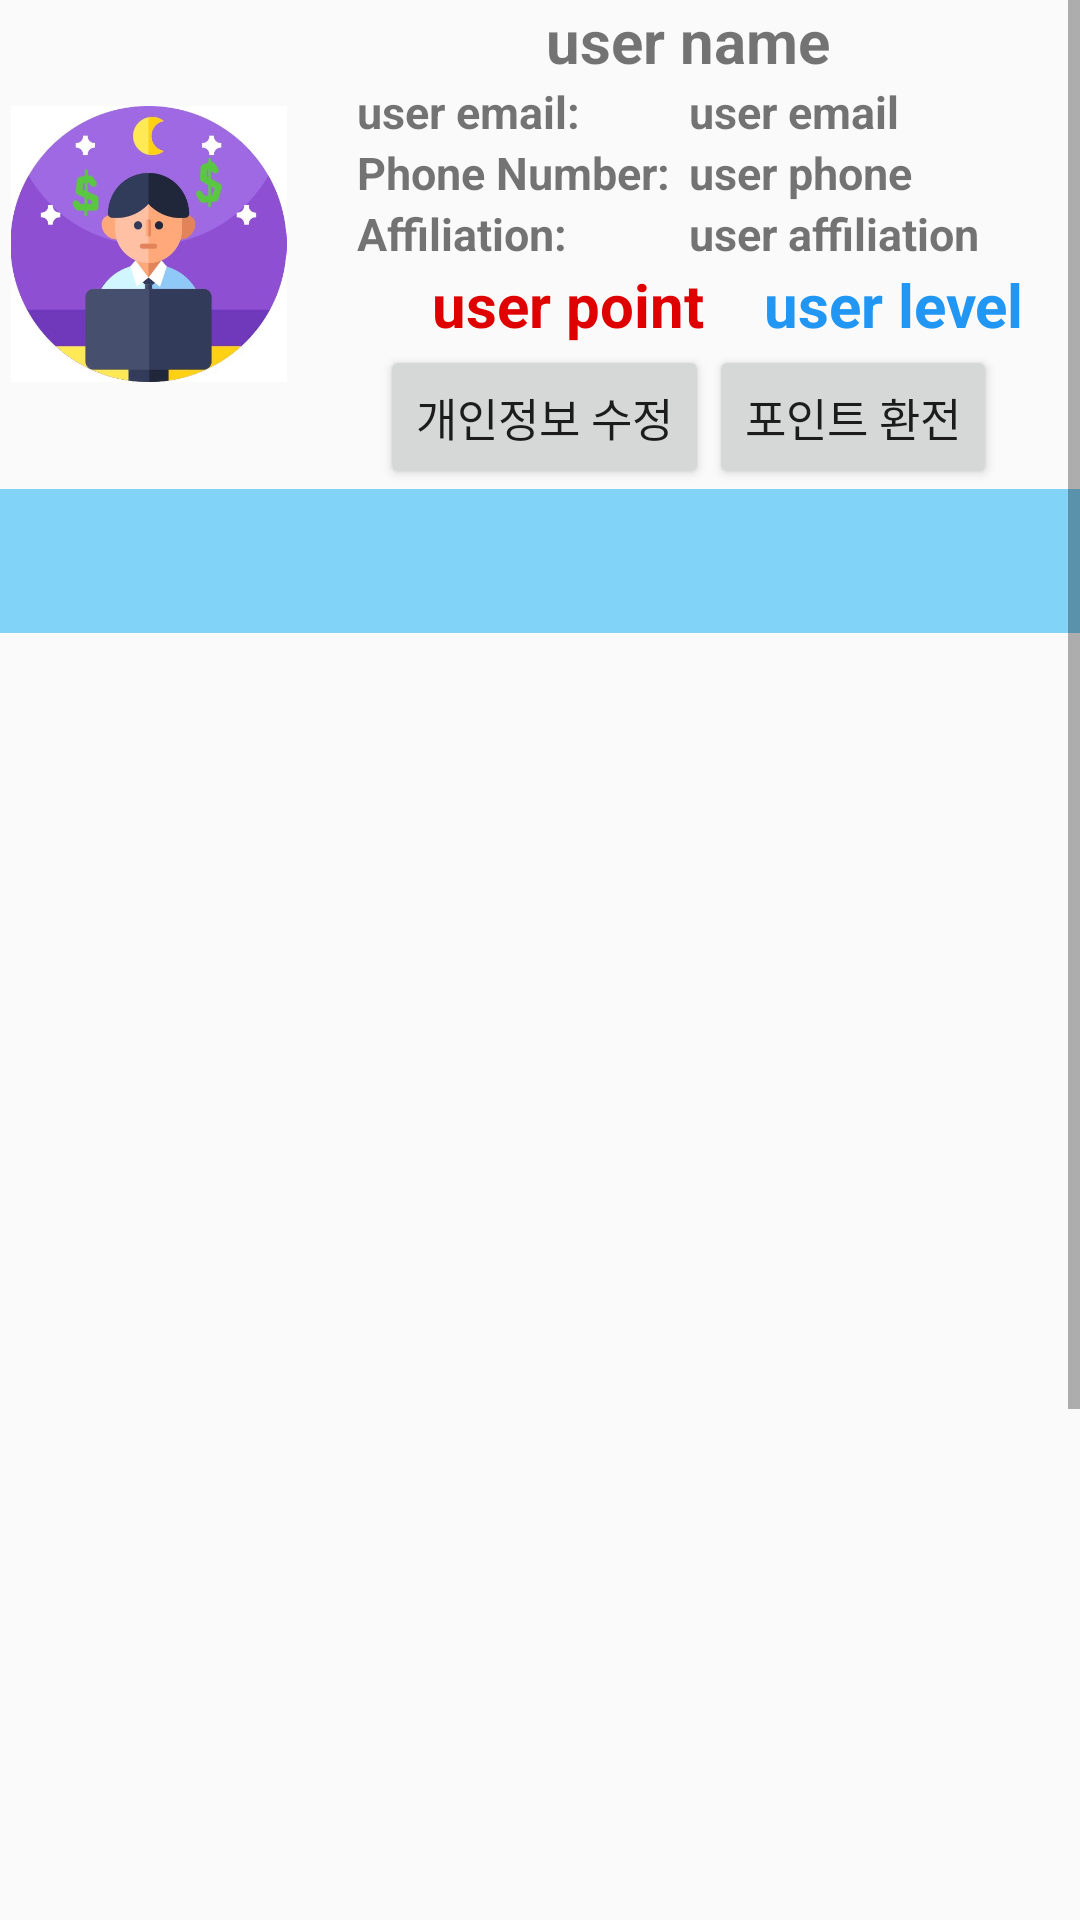

Layout XML and referenced resources for this Android screen:
<!-- AndroidManifest.xml: application theme AppTheme -->
<!-- res/layout/fragment_total_info.xml -->
<?xml version="1.0" encoding="utf-8"?>
<RelativeLayout xmlns:android="http://schemas.android.com/apk/res/android"
    android:layout_width="match_parent"
    android:layout_height="match_parent"
    android:orientation="vertical">

    <ScrollView
        android:layout_width="match_parent"
        android:layout_height="match_parent">
   <LinearLayout
       android:layout_width="match_parent"
       android:layout_height="match_parent"
       android:orientation="vertical">
    <LinearLayout
        android:layout_width="match_parent"
        android:layout_height="wrap_content"
        android:orientation="horizontal">

        <ImageView
            android:layout_width="99dp"
            android:layout_height="92dp"
            android:src="@drawable/mypage_user_icon"
            android:layout_gravity="center"/>
        <LinearLayout
            android:layout_width="match_parent"
            android:layout_height="wrap_content"
            android:orientation="vertical">

            <TextView
                android:id="@+id/user_name_mypage"
                android:layout_width="match_parent"
                android:layout_height="wrap_content"
                android:layout_weight="1"
                android:gravity="center"
                android:text="user name"
                android:textSize="20sp"
                android:textStyle="bold" />
            <LinearLayout
                android:layout_width="match_parent"
                android:layout_height="wrap_content"
                android:orientation="horizontal">
                <TextView
                    android:layout_width="match_parent"
                    android:layout_height="wrap_content"
                    android:layout_weight="1"
                    android:gravity="left"
                    android:paddingLeft="20dp"
                    android:text="user email:"
                    android:textSize="15sp"
                    android:textStyle="bold" />

                <TextView
                    android:id="@+id/user_email_mypage"
                    android:layout_width="match_parent"
                    android:layout_height="wrap_content"
                    android:layout_weight="1"
                    android:gravity="left"
                    android:text="user email"
                    android:textSize="15sp"
                    android:textStyle="bold" />
            </LinearLayout>

            <LinearLayout
                android:layout_width="match_parent"
                android:layout_height="wrap_content"
                android:orientation="horizontal">
                <TextView
                    android:layout_width="match_parent"
                    android:layout_height="wrap_content"
                    android:layout_weight="1"
                    android:gravity="left"
                    android:paddingLeft="20dp"
                    android:text="Phone Number:"
                    android:textSize="15sp"
                    android:textStyle="bold" />

                <TextView
                    android:id="@+id/user_phone_mypage"
                    android:layout_width="match_parent"
                    android:layout_height="wrap_content"
                    android:layout_weight="1"
                    android:gravity="left"
                    android:text="user phone"
                    android:textSize="15sp"
                    android:textStyle="bold" />
            </LinearLayout>

            <LinearLayout
                android:layout_width="match_parent"
                android:layout_height="wrap_content"
                android:orientation="horizontal">
                <TextView
                    android:layout_width="match_parent"
                    android:layout_height="wrap_content"
                    android:layout_weight="1"
                    android:gravity="left"
                    android:paddingLeft="20dp"
                    android:text="Affiliation:"
                    android:textSize="15sp"
                    android:textStyle="bold" />

                <TextView
                    android:id="@+id/user_affiliation_mypage"
                    android:layout_width="match_parent"
                    android:layout_height="wrap_content"
                    android:layout_weight="1"
                    android:gravity="left"
                    android:text="user affiliation"
                    android:textSize="15sp"
                    android:textStyle="bold" />
            </LinearLayout>

            <LinearLayout
                android:layout_width="match_parent"
                android:layout_height="wrap_content"
                android:orientation="horizontal">

                <ImageView
                    android:layout_width="45dp"
                    android:layout_height="match_parent"
                    android:paddingLeft="20dp"
                    android:src="@drawable/point" />

                <TextView
                    android:id="@+id/user_point_mypage"
                    android:layout_width="wrap_content"
                    android:layout_height="wrap_content"
                    android:gravity="left"
                    android:text="user point"
                    android:textColor="#DF0101"
                    android:textSize="20sp"
                    android:textStyle="bold" />

                <TextView
                    android:id="@+id/user_level_mypage"
                    android:layout_width="match_parent"
                    android:layout_height="match_parent"
                    android:layout_gravity="center"
                    android:gravity="left"
                    android:paddingLeft="20dp"
                    android:text="user level"
                    android:textColor="#2196F3"
                    android:textSize="20sp"
                    android:textStyle="bold" />
            </LinearLayout>

            <LinearLayout
                android:layout_width="match_parent"
                android:layout_height="wrap_content"
                android:orientation="horizontal"
                android:gravity="center">

                <Button
                    android:layout_width="wrap_content"
                    android:layout_height="wrap_content"
                    android:text="개인정보 수정"
                    android:textSize="15sp"
                    android:id="@+id/update_user_info_btn"/>

                <Button
                    android:layout_width="wrap_content"
                    android:layout_height="wrap_content"
                    android:text="포인트 환전"
                    android:textSize="15sp"
                    android:id="@+id/exchange_point_btn"/>
            </LinearLayout>
        </LinearLayout>

    </LinearLayout>


                <com.google.android.material.tabs.TabLayout
                    android:id="@+id/tabs"
                    android:layout_width="match_parent"
                    android:layout_height="match_parent"
                    android:background="#7C03A9F4" />

                <androidx.viewpager.widget.ViewPager
                    android:id="@+id/viewpager"
                    android:layout_width="match_parent"
                    android:layout_height="661dp" />
                
   </LinearLayout>
    </ScrollView>
</RelativeLayout>
<!-- resources referenced by this layout -->
<resources>
  <!-- drawable mypage_user_icon: jpg bitmap (drawable-v24, 24814 bytes) -->
  <style name="AppTheme" parent="Theme.AppCompat.Light">
          
          <item name="colorPrimary">@color/colorPrimary</item>
          <item name="colorPrimaryDark">@color/colorPrimaryDark</item>
          <item name="colorAccent">@color/colorPlaybackIndicator</item>
      </style>
  <color name="colorPrimary">#FFFFFF</color>
  <color name="colorPrimaryDark">#030304</color>
  <color name="colorPlaybackIndicator">#b2253571</color>
</resources>
